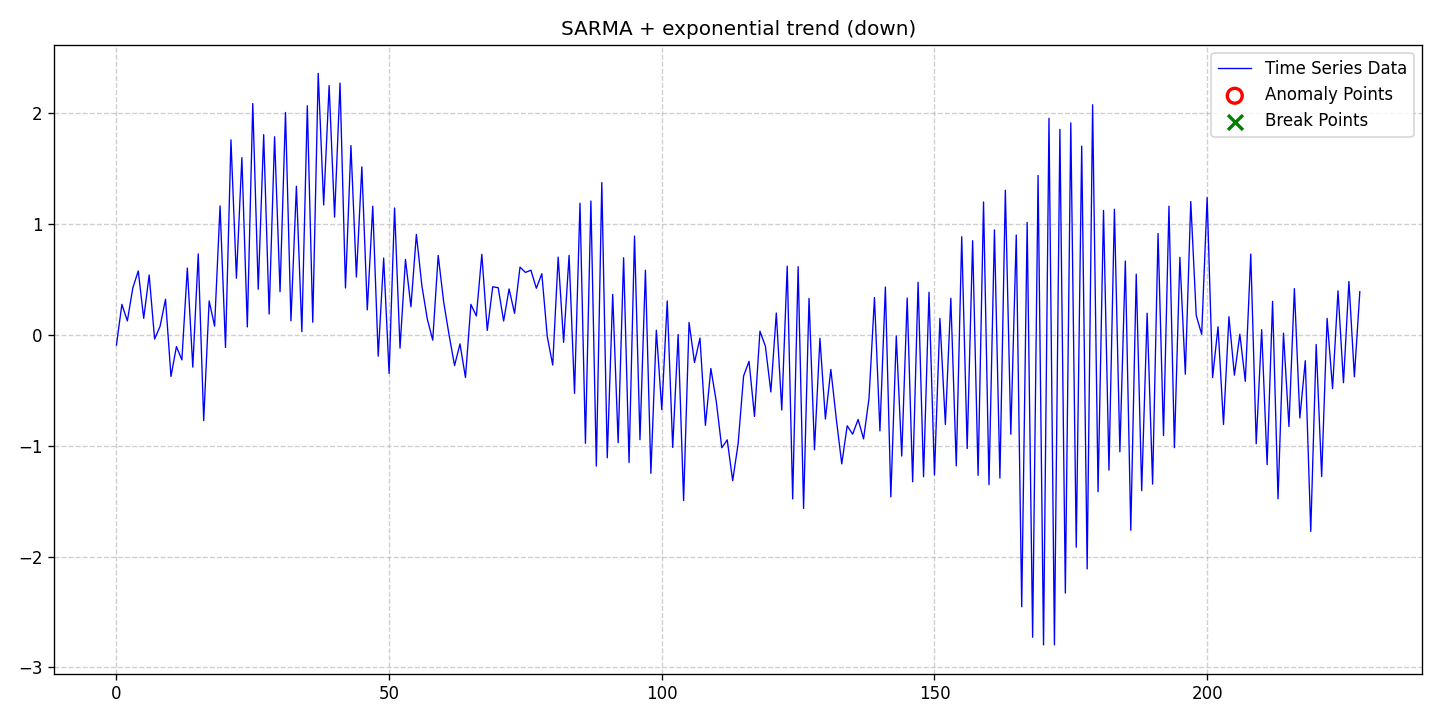

The table this chart was drawn from, first rows:
date, data, stationary, det_lin_up, det_lin_down, det_quad, det_cubic, det_exp, det_damped, stoc_trend, volatility, single_seas, multiple_seas, point_anom_single, point_anom_multi, collect_anom, context_anom, mean_shift, var_shift, trend_shift, point_anom_count, point_anom_location, point_anom_point, collect_anom_count
2020-01-01, -0.09218, 0, 0, 0, 0, 0, 1, 0, 0, 0, 1, 0, 0, 0, 0, 0, 0, 0, 0, 0, none, , 0
2020-01-02, 0.2746, 0, 0, 0, 0, 0, 1, 0, 0, 0, 1, 0, 0, 0, 0, 0, 0, 0, 0, 0, none, , 0
2020-01-03, 0.1252, 0, 0, 0, 0, 0, 1, 0, 0, 0, 1, 0, 0, 0, 0, 0, 0, 0, 0, 0, none, , 0
2020-01-04, 0.4219, 0, 0, 0, 0, 0, 1, 0, 0, 0, 1, 0, 0, 0, 0, 0, 0, 0, 0, 0, none, , 0
2020-01-05, 0.5757, 0, 0, 0, 0, 0, 1, 0, 0, 0, 1, 0, 0, 0, 0, 0, 0, 0, 0, 0, none, , 0
2020-01-06, 0.1484, 0, 0, 0, 0, 0, 1, 0, 0, 0, 1, 0, 0, 0, 0, 0, 0, 0, 0, 0, none, , 0
2020-01-07, 0.5389, 0, 0, 0, 0, 0, 1, 0, 0, 0, 1, 0, 0, 0, 0, 0, 0, 0, 0, 0, none, , 0
2020-01-08, -0.03849, 0, 0, 0, 0, 0, 1, 0, 0, 0, 1, 0, 0, 0, 0, 0, 0, 0, 0, 0, none, , 0
2020-01-09, 0.0766, 0, 0, 0, 0, 0, 1, 0, 0, 0, 1, 0, 0, 0, 0, 0, 0, 0, 0, 0, none, , 0
2020-01-10, 0.3207, 0, 0, 0, 0, 0, 1, 0, 0, 0, 1, 0, 0, 0, 0, 0, 0, 0, 0, 0, none, , 0
2020-01-11, -0.3754, 0, 0, 0, 0, 0, 1, 0, 0, 0, 1, 0, 0, 0, 0, 0, 0, 0, 0, 0, none, , 0
2020-01-12, -0.1065, 0, 0, 0, 0, 0, 1, 0, 0, 0, 1, 0, 0, 0, 0, 0, 0, 0, 0, 0, none, , 0
2020-01-13, -0.2262, 0, 0, 0, 0, 0, 1, 0, 0, 0, 1, 0, 0, 0, 0, 0, 0, 0, 0, 0, none, , 0
2020-01-14, 0.6021, 0, 0, 0, 0, 0, 1, 0, 0, 0, 1, 0, 0, 0, 0, 0, 0, 0, 0, 0, none, , 0
2020-01-15, -0.2916, 0, 0, 0, 0, 0, 1, 0, 0, 0, 1, 0, 0, 0, 0, 0, 0, 0, 0, 0, none, , 0
2020-01-16, 0.73, 0, 0, 0, 0, 0, 1, 0, 0, 0, 1, 0, 0, 0, 0, 0, 0, 0, 0, 0, none, , 0
2020-01-17, -0.7734, 0, 0, 0, 0, 0, 1, 0, 0, 0, 1, 0, 0, 0, 0, 0, 0, 0, 0, 0, none, , 0
2020-01-18, 0.3059, 0, 0, 0, 0, 0, 1, 0, 0, 0, 1, 0, 0, 0, 0, 0, 0, 0, 0, 0, none, , 0
2020-01-19, 0.07777, 0, 0, 0, 0, 0, 1, 0, 0, 0, 1, 0, 0, 0, 0, 0, 0, 0, 0, 0, none, , 0
2020-01-20, 1.163, 0, 0, 0, 0, 0, 1, 0, 0, 0, 1, 0, 0, 0, 0, 0, 0, 0, 0, 0, none, , 0
2020-01-21, -0.1147, 0, 0, 0, 0, 0, 1, 0, 0, 0, 1, 0, 0, 0, 0, 0, 0, 0, 0, 0, none, , 0
2020-01-22, 1.758, 0, 0, 0, 0, 0, 1, 0, 0, 0, 1, 0, 0, 0, 0, 0, 0, 0, 0, 0, none, , 0
2020-01-23, 0.5106, 0, 0, 0, 0, 0, 1, 0, 0, 0, 1, 0, 0, 0, 0, 0, 0, 0, 0, 0, none, , 0
2020-01-24, 1.598, 0, 0, 0, 0, 0, 1, 0, 0, 0, 1, 0, 0, 0, 0, 0, 0, 0, 0, 0, none, , 0
2020-01-25, 0.07091, 0, 0, 0, 0, 0, 1, 0, 0, 0, 1, 0, 0, 0, 0, 0, 0, 0, 0, 0, none, , 0
2020-01-26, 2.086, 0, 0, 0, 0, 0, 1, 0, 0, 0, 1, 0, 0, 0, 0, 0, 0, 0, 0, 0, none, , 0
2020-01-27, 0.411, 0, 0, 0, 0, 0, 1, 0, 0, 0, 1, 0, 0, 0, 0, 0, 0, 0, 0, 0, none, , 0
2020-01-28, 1.805, 0, 0, 0, 0, 0, 1, 0, 0, 0, 1, 0, 0, 0, 0, 0, 0, 0, 0, 0, none, , 0
2020-01-29, 0.1869, 0, 0, 0, 0, 0, 1, 0, 0, 0, 1, 0, 0, 0, 0, 0, 0, 0, 0, 0, none, , 0
2020-01-30, 1.786, 0, 0, 0, 0, 0, 1, 0, 0, 0, 1, 0, 0, 0, 0, 0, 0, 0, 0, 0, none, , 0
2020-01-31, 0.3887, 0, 0, 0, 0, 0, 1, 0, 0, 0, 1, 0, 0, 0, 0, 0, 0, 0, 0, 0, none, , 0
2020-02-01, 2.005, 0, 0, 0, 0, 0, 1, 0, 0, 0, 1, 0, 0, 0, 0, 0, 0, 0, 0, 0, none, , 0
2020-02-02, 0.1262, 0, 0, 0, 0, 0, 1, 0, 0, 0, 1, 0, 0, 0, 0, 0, 0, 0, 0, 0, none, , 0
2020-02-03, 1.34, 0, 0, 0, 0, 0, 1, 0, 0, 0, 1, 0, 0, 0, 0, 0, 0, 0, 0, 0, none, , 0
2020-02-04, 0.02865, 0, 0, 0, 0, 0, 1, 0, 0, 0, 1, 0, 0, 0, 0, 0, 0, 0, 0, 0, none, , 0
2020-02-05, 2.066, 0, 0, 0, 0, 0, 1, 0, 0, 0, 1, 0, 0, 0, 0, 0, 0, 0, 0, 0, none, , 0
2020-02-06, 0.1137, 0, 0, 0, 0, 0, 1, 0, 0, 0, 1, 0, 0, 0, 0, 0, 0, 0, 0, 0, none, , 0
2020-02-07, 2.358, 0, 0, 0, 0, 0, 1, 0, 0, 0, 1, 0, 0, 0, 0, 0, 0, 0, 0, 0, none, , 0
2020-02-08, 1.171, 0, 0, 0, 0, 0, 1, 0, 0, 0, 1, 0, 0, 0, 0, 0, 0, 0, 0, 0, none, , 0
2020-02-09, 2.248, 0, 0, 0, 0, 0, 1, 0, 0, 0, 1, 0, 0, 0, 0, 0, 0, 0, 0, 0, none, , 0
2020-02-10, 1.062, 0, 0, 0, 0, 0, 1, 0, 0, 0, 1, 0, 0, 0, 0, 0, 0, 0, 0, 0, none, , 0
2020-02-11, 2.271, 0, 0, 0, 0, 0, 1, 0, 0, 0, 1, 0, 0, 0, 0, 0, 0, 0, 0, 0, none, , 0
2020-02-12, 0.4219, 0, 0, 0, 0, 0, 1, 0, 0, 0, 1, 0, 0, 0, 0, 0, 0, 0, 0, 0, none, , 0
2020-02-13, 1.706, 0, 0, 0, 0, 0, 1, 0, 0, 0, 1, 0, 0, 0, 0, 0, 0, 0, 0, 0, none, , 0
2020-02-14, 0.5211, 0, 0, 0, 0, 0, 1, 0, 0, 0, 1, 0, 0, 0, 0, 0, 0, 0, 0, 0, none, , 0
2020-02-15, 1.515, 0, 0, 0, 0, 0, 1, 0, 0, 0, 1, 0, 0, 0, 0, 0, 0, 0, 0, 0, none, , 0
2020-02-16, 0.2248, 0, 0, 0, 0, 0, 1, 0, 0, 0, 1, 0, 0, 0, 0, 0, 0, 0, 0, 0, none, , 0
2020-02-17, 1.16, 0, 0, 0, 0, 0, 1, 0, 0, 0, 1, 0, 0, 0, 0, 0, 0, 0, 0, 0, none, , 0
2020-02-18, -0.1929, 0, 0, 0, 0, 0, 1, 0, 0, 0, 1, 0, 0, 0, 0, 0, 0, 0, 0, 0, none, , 0
2020-02-19, 0.6921, 0, 0, 0, 0, 0, 1, 0, 0, 0, 1, 0, 0, 0, 0, 0, 0, 0, 0, 0, none, , 0
2020-02-20, -0.3487, 0, 0, 0, 0, 0, 1, 0, 0, 0, 1, 0, 0, 0, 0, 0, 0, 0, 0, 0, none, , 0
2020-02-21, 1.144, 0, 0, 0, 0, 0, 1, 0, 0, 0, 1, 0, 0, 0, 0, 0, 0, 0, 0, 0, none, , 0
2020-02-22, -0.1205, 0, 0, 0, 0, 0, 1, 0, 0, 0, 1, 0, 0, 0, 0, 0, 0, 0, 0, 0, none, , 0
2020-02-23, 0.6796, 0, 0, 0, 0, 0, 1, 0, 0, 0, 1, 0, 0, 0, 0, 0, 0, 0, 0, 0, none, , 0
2020-02-24, 0.253, 0, 0, 0, 0, 0, 1, 0, 0, 0, 1, 0, 0, 0, 0, 0, 0, 0, 0, 0, none, , 0
2020-02-25, 0.9055, 0, 0, 0, 0, 0, 1, 0, 0, 0, 1, 0, 0, 0, 0, 0, 0, 0, 0, 0, none, , 0
2020-02-26, 0.4453, 0, 0, 0, 0, 0, 1, 0, 0, 0, 1, 0, 0, 0, 0, 0, 0, 0, 0, 0, none, , 0
2020-02-27, 0.1426, 0, 0, 0, 0, 0, 1, 0, 0, 0, 1, 0, 0, 0, 0, 0, 0, 0, 0, 0, none, , 0
2020-02-28, -0.04828, 0, 0, 0, 0, 0, 1, 0, 0, 0, 1, 0, 0, 0, 0, 0, 0, 0, 0, 0, none, , 0
2020-02-29, 0.7164, 0, 0, 0, 0, 0, 1, 0, 0, 0, 1, 0, 0, 0, 0, 0, 0, 0, 0, 0, none, , 0
... 169 more rows
